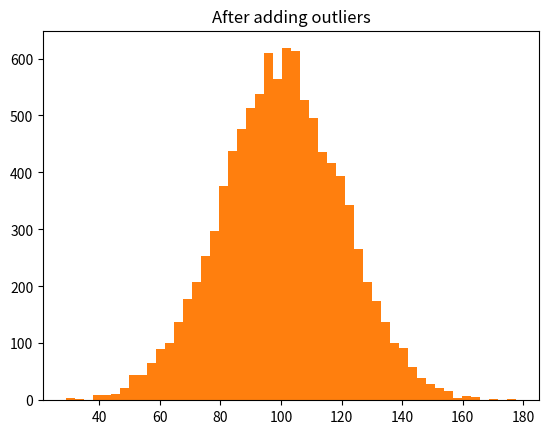

Generate this figure with matplotlib:
# -*- coding: utf-8 -*-
"""
Created on Mon May 20 16:49:23 2019

[redacted]
"""

"""
Code Challenge
  Name: 
    E-commerce Data Exploration
  Filename: 
    ecommerce.py
  Problem Statement:
      To create an array of random e-commerce data of total amount spent per transaction. 
      Segment this incomes data into 50 buckets (number of bars) and plot it as a histogram.
      Find the mean and median of this data using NumPy package.
      Add outliers 
          
  Hint:
      Execute the code snippet below.
      import numpy as np
      import matplotlib.pyplot as plt
      incomes = np.random.normal(100.0, 20.0, 10000)
      print (incomes)
 
    outlier is an observation that lies an abnormal distance from other values 
    
"""



import numpy as np
import matplotlib.pyplot as plt


incomes = np.random.normal(100.0, 20.0, 10000)


print("Mean value is: ", np.mean(incomes))
print("Median value is: ", np.median(incomes))

#income=np.append(incomes,500)
plt.title("Original Data")
plt.hist(incomes,50)
plt.show()
#
#print("Mean value is: ", np.mean(incomes))
#print("Median value is: ", np.median(incomes))


plt.title("After adding outliers")
income=np.append(incomes,[5000,1000.322,9900])
plt.hist(incomes,50)
plt.show()

print("After adding outliers Mean value is: ", np.mean(income))
print("After adding outliers Median value is: ", np.median(income))





